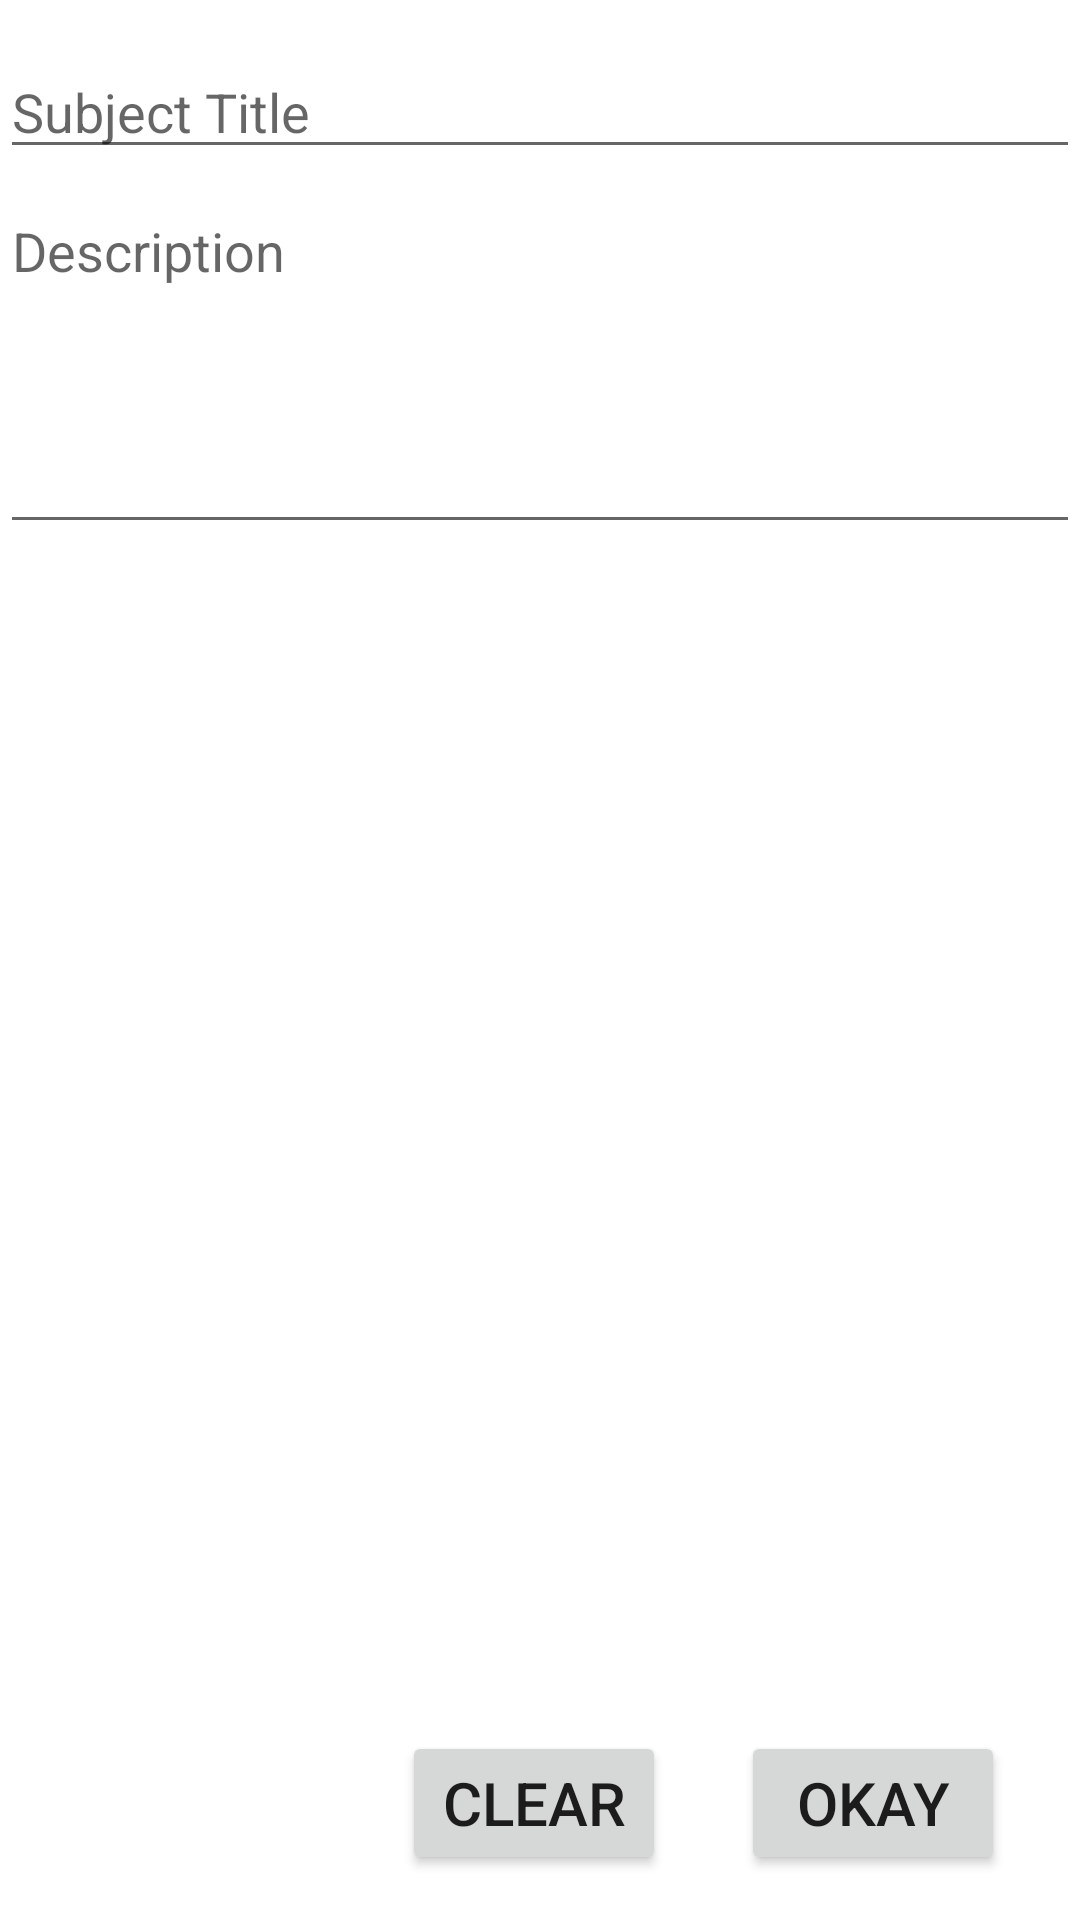

Layout XML and referenced resources for this Android screen:
<!-- AndroidManifest.xml: application theme Theme.Reviewr -->
<!-- res/layout/activity_add_content.xml -->
<?xml version="1.0" encoding="utf-8"?>
<RelativeLayout xmlns:android="http://schemas.android.com/apk/res/android"
    xmlns:app="http://schemas.android.com/apk/res-auto"
    xmlns:tools="http://schemas.android.com/tools"
    android:layout_width="match_parent"
    android:layout_height="match_parent"
    tools:context=".AddNewContent"
    android:paddingTop="15dp">

    <TextView
        android:id="@+id/noTitle"
        android:layout_width="wrap_content"
        android:layout_height="wrap_content"
        android:text="Add a Title*"
        android:layout_marginTop="15dp"
        android:visibility="gone"
        android:textColor="#FF0000"/>
    <EditText
        android:layout_below="@id/noTitle"
        android:id="@+id/iSubTitle"

        android:layout_width="match_parent"
        android:layout_height="wrap_content"
        android:hint="Subject Title"/>



    <EditText
        android:id="@+id/iSubDescription"
        android:layout_width="match_parent"
        android:layout_height="120dp"
        android:layout_marginTop="5dp"
        android:gravity="start"
        android:layout_below="@id/iSubTitle"
        android:hint="Description" />

    <Button
        android:layout_width="wrap_content"
        android:layout_height="wrap_content"
        app:cornerRadius="0dp"
        android:insetBottom="0dp"
        android:insetTop="0dp"
        android:text="Okay"
        android:layout_alignParentBottom="true"
        android:layout_alignParentEnd="true"
        android:layout_marginRight="25dp"
        android:id="@+id/okBtn"
        android:textSize="20dp"
        android:layout_marginBottom="15dp"/>

    <Button
        android:id="@+id/clearBtn"
        android:layout_width="wrap_content"
        android:layout_height="wrap_content"
        app:cornerRadius="0dp"
        android:insetBottom="0dp"
        android:insetTop="0dp"
        android:layout_toLeftOf="@+id/okBtn"
        android:layout_alignParentBottom="true"
        android:text="Clear"
        android:textSize="20dp"
        android:layout_marginRight="25dp"
        android:layout_marginBottom="15dp"/>

</RelativeLayout>
<!-- resources referenced by this layout -->
<resources>
  <style name="Theme.Reviewr" parent="Theme.MaterialComponents.Light.DarkActionBar">
          <item name="android:forceDarkAllowed" tools:targetApi="q">false</item>
          
          <item name="colorPrimary">@color/purple_500</item>
          <item name="colorPrimaryDark">@color/purple_700</item>
          <item name="colorAccent">@color/teal_200</item>
          
      </style>
  <!-- not gathered from this repository: default colours our renderer supplied (Android Studio template values) -->
  <color name="purple_500">#FF6200EE</color>
  <color name="purple_700">#FF3700B3</color>
  <color name="teal_200">#FF03DAC5</color>
</resources>
